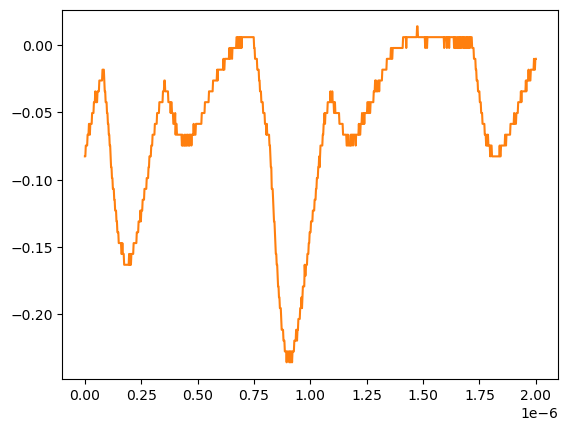

The table this chart was drawn from, first rows:
# KEYSIGHT TECHNOLOGIES, MSO-X 3024T, MY58262555, 07.30.2019051434
# time, 1
# 2024-07-24 15:41:26.331191
0.000000000000000000e+00, -8.271359999999999824e-02
2.002002002002001797e-09, -8.271359999999999824e-02
4.004004004004003593e-09, -7.467340000000000089e-02
6.006006006006005804e-09, -7.467340000000000089e-02
8.008008008008007187e-09, -7.467340000000000089e-02
1.001001001001000857e-08, -7.467340000000000089e-02
1.201201201201201161e-08, -6.663320000000000354e-02
1.401401401401401299e-08, -6.663320000000000354e-02
1.601601601601601437e-08, -6.663320000000000354e-02
1.801801801801801741e-08, -5.859299999999999925e-02
2.002002002002001714e-08, -5.859299999999999925e-02
2.202202202202202018e-08, -6.663320000000000354e-02
2.402402402402402322e-08, -5.859299999999999925e-02
2.602602602602602294e-08, -5.859299999999999925e-02
2.802802802802802598e-08, -5.859299999999999925e-02
3.003003003003002571e-08, -5.859299999999999925e-02
3.203203203203202875e-08, -5.055280000000000190e-02
3.403403403403403179e-08, -5.055280000000000190e-02
3.603603603603603482e-08, -5.055280000000000190e-02
3.803803803803803124e-08, -5.055280000000000190e-02
4.004004004004003428e-08, -4.251259999999999761e-02
4.204204204204203732e-08, -4.251259999999999761e-02
4.404404404404404036e-08, -4.251259999999999761e-02
4.604604604604604339e-08, -3.447240000000000026e-02
4.804804804804804643e-08, -4.251259999999999761e-02
5.005005005005004285e-08, -4.251259999999999761e-02
5.205205205205204589e-08, -4.251259999999999761e-02
5.405405405405404893e-08, -4.251259999999999761e-02
5.605605605605605196e-08, -3.447240000000000026e-02
5.805805805805805500e-08, -3.447240000000000026e-02
6.006006006006005142e-08, -3.447240000000000026e-02
6.206206206206205446e-08, -3.447240000000000026e-02
6.406406406406405750e-08, -2.643219999999999945e-02
6.606606606606606053e-08, -2.643219999999999945e-02
6.806806806806806357e-08, -2.643219999999999945e-02
7.007007007007006661e-08, -2.643219999999999945e-02
7.207207207207206965e-08, -2.643219999999999945e-02
7.407407407407407268e-08, -2.643219999999999945e-02
7.607607607607606249e-08, -2.643219999999999945e-02
7.807807807807806552e-08, -1.839199999999999863e-02
8.008008008008006856e-08, -1.839199999999999863e-02
8.208208208208207160e-08, -1.839199999999999863e-02
8.408408408408407464e-08, -1.839199999999999863e-02
8.608608608608607767e-08, -2.643219999999999945e-02
8.808808808808808071e-08, -3.447240000000000026e-02
9.009009009009008375e-08, -3.447240000000000026e-02
9.209209209209208679e-08, -4.251259999999999761e-02
9.409409409409408982e-08, -4.251259999999999761e-02
9.609609609609609286e-08, -4.251259999999999761e-02
9.809809809809808266e-08, -5.055280000000000190e-02
1.001001001001000857e-07, -5.055280000000000190e-02
1.021021021021020887e-07, -5.859299999999999925e-02
1.041041041041040918e-07, -5.859299999999999925e-02
1.061061061061060948e-07, -6.663320000000000354e-02
1.081081081081080979e-07, -6.663320000000000354e-02
1.101101101101101009e-07, -7.467340000000000089e-02
1.121121121121121039e-07, -7.467340000000000089e-02
1.141141141141141070e-07, -8.271359999999999824e-02
... 942 more rows
